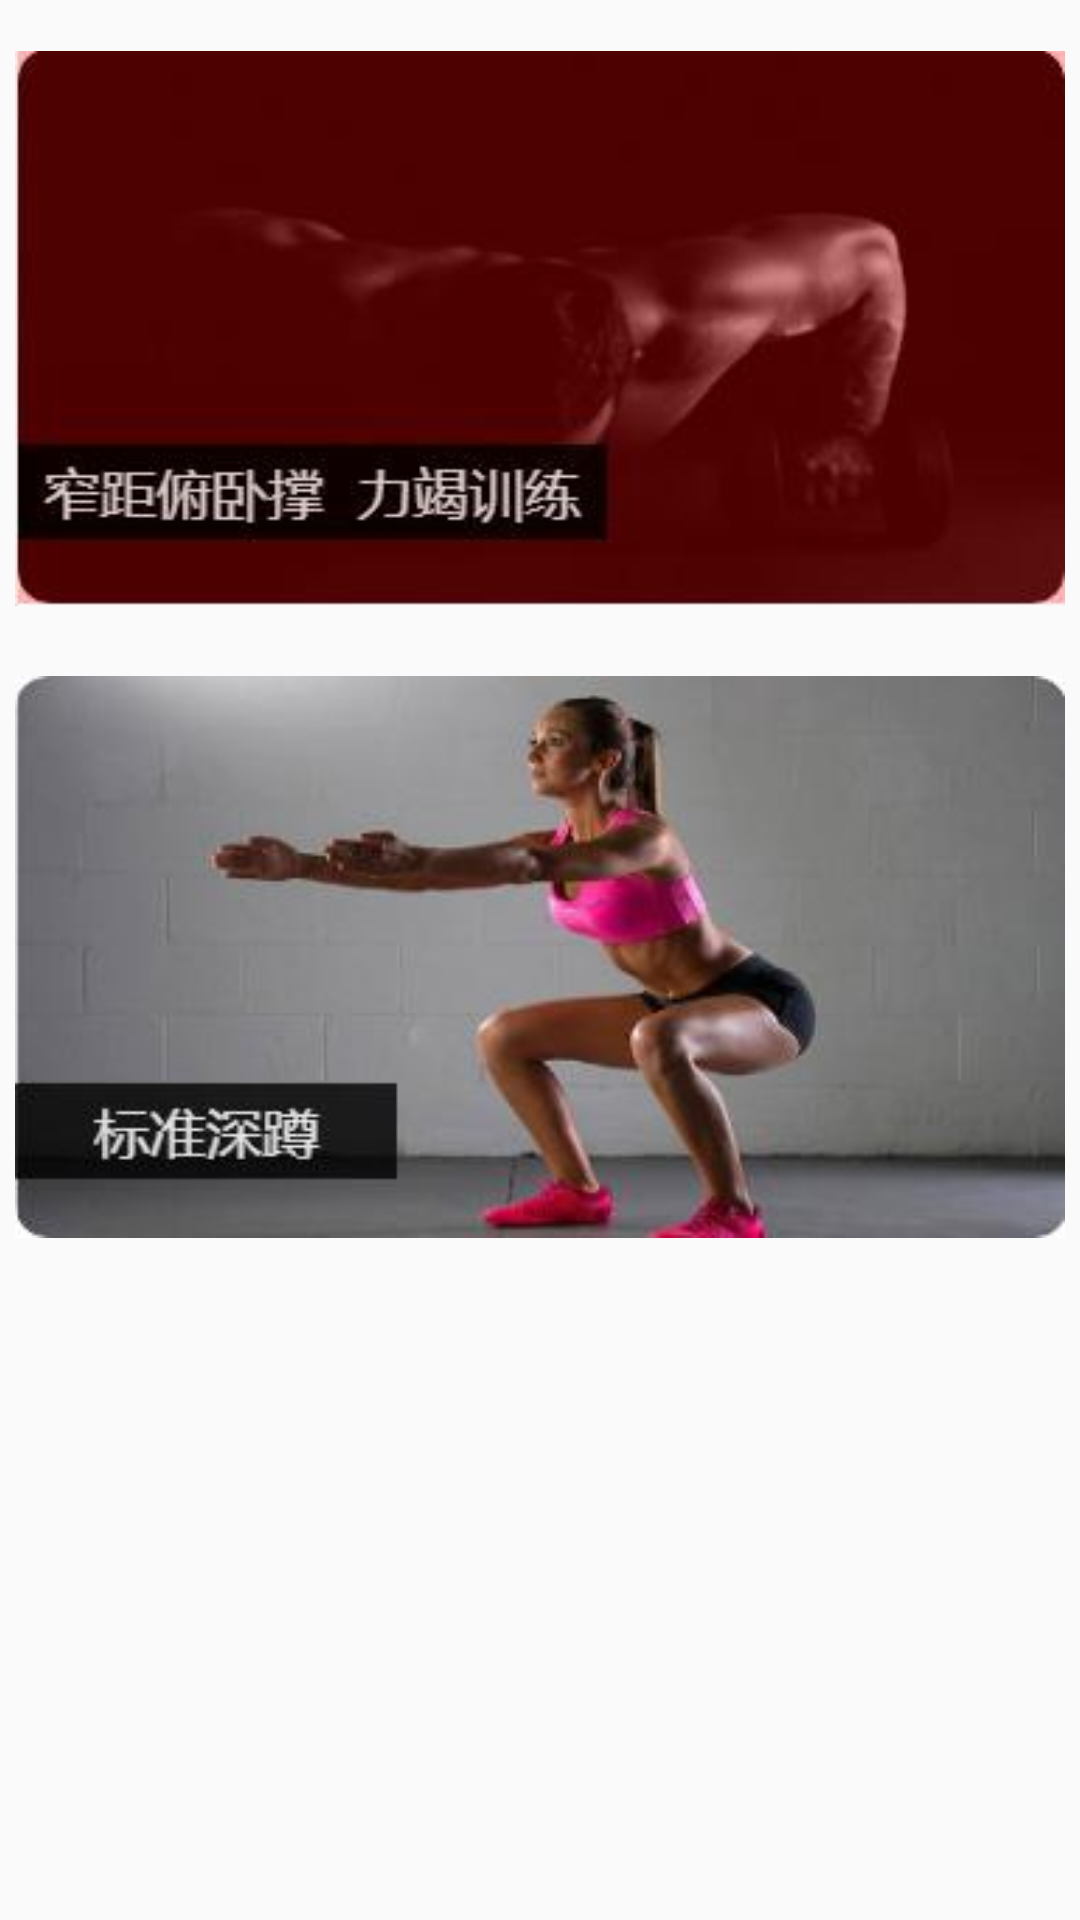

Layout XML and referenced resources for this Android screen:
<!-- AndroidManifest.xml: application theme AppTheme -->
<!-- res/layout/frag_single_train.xml -->
<?xml version="1.0" encoding="utf-8"?>
<LinearLayout xmlns:android="http://schemas.android.com/apk/res/android"
    android:orientation="vertical" android:layout_width="match_parent"
    android:layout_height="match_parent">


    <ImageView
        android:layout_marginTop="10dp"
        android:layout_marginStart="5dp"
        android:layout_marginEnd="5dp"
        android:layout_gravity="center_horizontal"
        android:id="@+id/train_type_1"
        android:src="@drawable/train_pic_1"
        android:layout_width="wrap_content"
        android:layout_height="wrap_content"/>

    <ImageView
        android:layout_marginTop="10dp"
        android:layout_marginStart="5dp"
        android:layout_marginEnd="5dp"
        android:layout_gravity="center_horizontal"
        android:id="@+id/train_type_2"
        android:src="@drawable/train_pic_2"
        android:layout_width="wrap_content"
        android:layout_height="wrap_content"/>
</LinearLayout>
<!-- resources referenced by this layout -->
<resources>
  <!-- drawable train_pic_1: jpg bitmap (drawable, 7047 bytes) -->
  <!-- drawable train_pic_2: jpg bitmap (drawable, 9466 bytes) -->
  <style name="AppTheme" parent="Theme.AppCompat.Light.DarkActionBar">
          
          <item name="colorPrimary">@color/colorPrimary</item>
          <item name="colorPrimaryDark">@color/colorPrimaryDark</item>
          <item name="colorAccent">@color/colorAccent</item>
         
          
      </style>
  <color name="colorPrimary">#3F51B5</color>
  <color name="colorPrimaryDark">#303F9F</color>
  <color name="colorAccent">#FF4081</color>
</resources>
